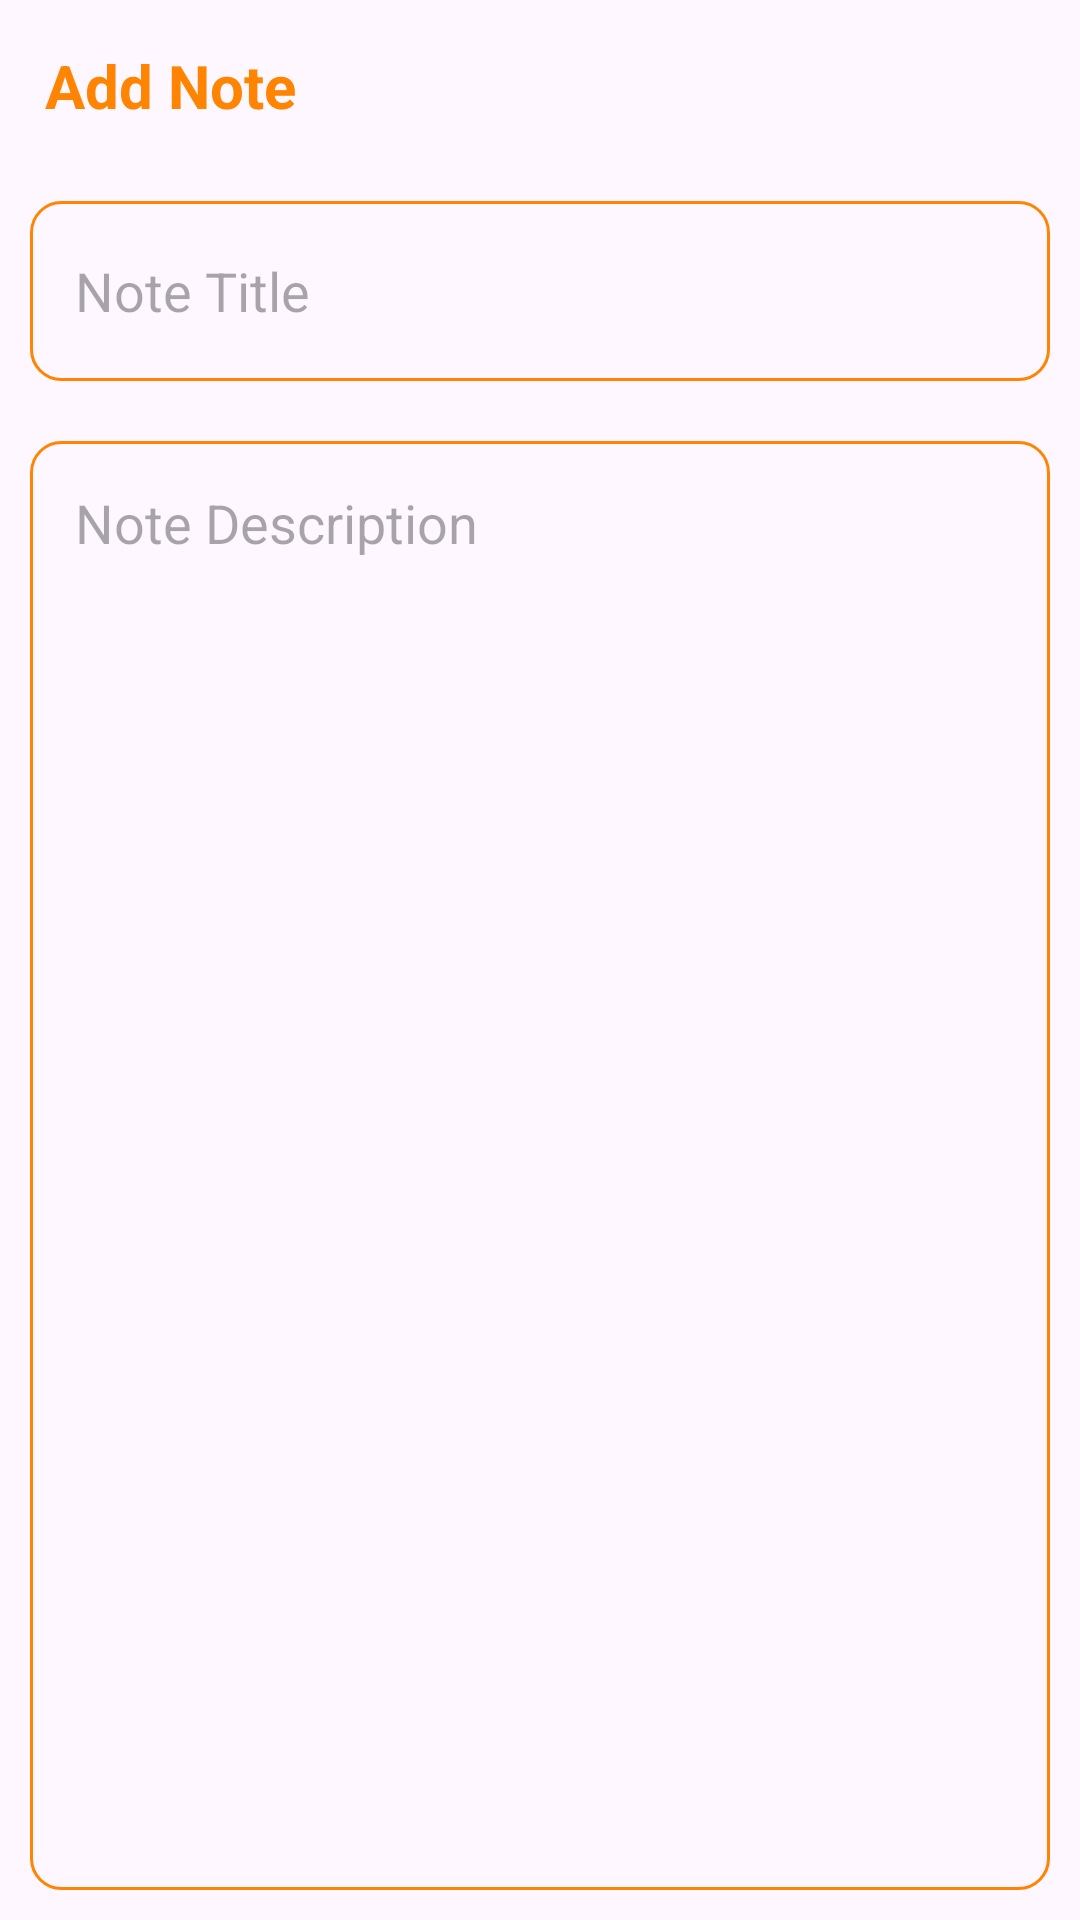

Produce the Android XML layout that renders to this screen, including the resource entries it uses.
<!-- AndroidManifest.xml: application theme Theme.NoteAppSqlLite -->
<!-- res/layout/activity_add_note.xml -->
<?xml version="1.0" encoding="utf-8"?>
<RelativeLayout xmlns:android="http://schemas.android.com/apk/res/android"
    xmlns:app="http://schemas.android.com/apk/res-auto"
    xmlns:tools="http://schemas.android.com/tools"
    android:layout_width="match_parent"
    android:layout_height="match_parent"
    tools:context=".AddNoteActivity">


    <LinearLayout
        android:id="@+id/linlayId"
        android:layout_width="match_parent"
        android:layout_height="wrap_content"
        android:layout_alignParentEnd="true"
        android:layout_alignParentStart="true"
        android:layout_alignParentTop="true"
        android:layout_marginHorizontal="10dp"
        android:layout_marginVertical="15dp"
        android:paddingHorizontal="5dp">


        <TextView
            android:layout_width="wrap_content"
            android:layout_height="wrap_content"
            android:layout_weight="1"
            android:text="Add Note"
            android:textStyle="bold"
            android:textSize="20sp"
            android:textColor="@color/orange"/>

        <ImageView
            android:id="@+id/btnDoneNote"
            android:layout_width="wrap_content"
            android:layout_height="wrap_content"
            android:clickable="true"
            android:src="@drawable/done_ic"/>



    </LinearLayout>


    <EditText
        android:id="@+id/etTitle"
        android:layout_width="match_parent"
        android:layout_height="60dp"
        android:layout_below="@id/linlayId"
        android:hint="Note Title"
        android:background="@drawable/orange_border"
        android:layout_marginVertical="10dp"
        android:layout_marginHorizontal="10dp"
        android:paddingHorizontal="15dp"/>


    <EditText
        android:id="@+id/etDescription"
        android:layout_width="match_parent"
        android:layout_height="match_parent"
        android:layout_below="@id/etTitle"
        android:background="@drawable/orange_border"
        android:layout_marginVertical="10dp"
        android:layout_marginHorizontal="10dp"
        android:hint="Note Description"
        android:gravity="top"
        android:padding="15dp"/>







</RelativeLayout>
<!-- resources referenced by this layout -->
<resources>
  <color name="orange">#FF8401</color>
  <!-- drawable orange_border (drawable) -->
  <?xml version="1.0" encoding="utf-8"?>
  <shape xmlns:android="http://schemas.android.com/apk/res/android">
  
      <stroke android:color="@color/orange"
          android:width="1dp"/>
  
      <corners android:radius="10dp"/>
  
  </shape>
  <style name="Theme.NoteAppSqlLite" parent="Base.Theme.NoteAppSqlLite" />
  <style name="Base.Theme.NoteAppSqlLite" parent="Theme.Material3.DayNight.NoActionBar">
          
          
  
          <item name="android:statusBarColor">@color/orange</item>
  
      </style>
</resources>
